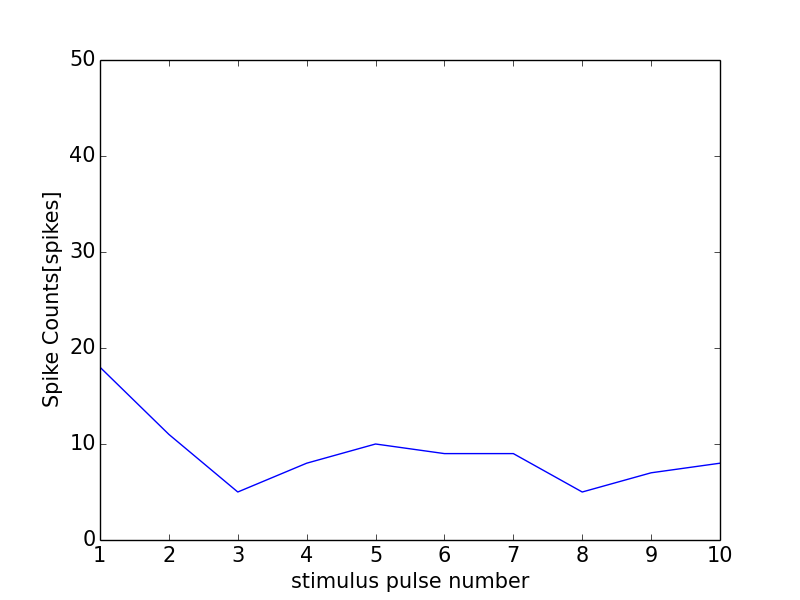

The file beside this chart, header and first rows:
0, 0.0
0, 0
1, 18
2, 11
3, 5
4, 8
5, 10
6, 9
7, 9
8, 5
9, 7
10, 8
11, 1
